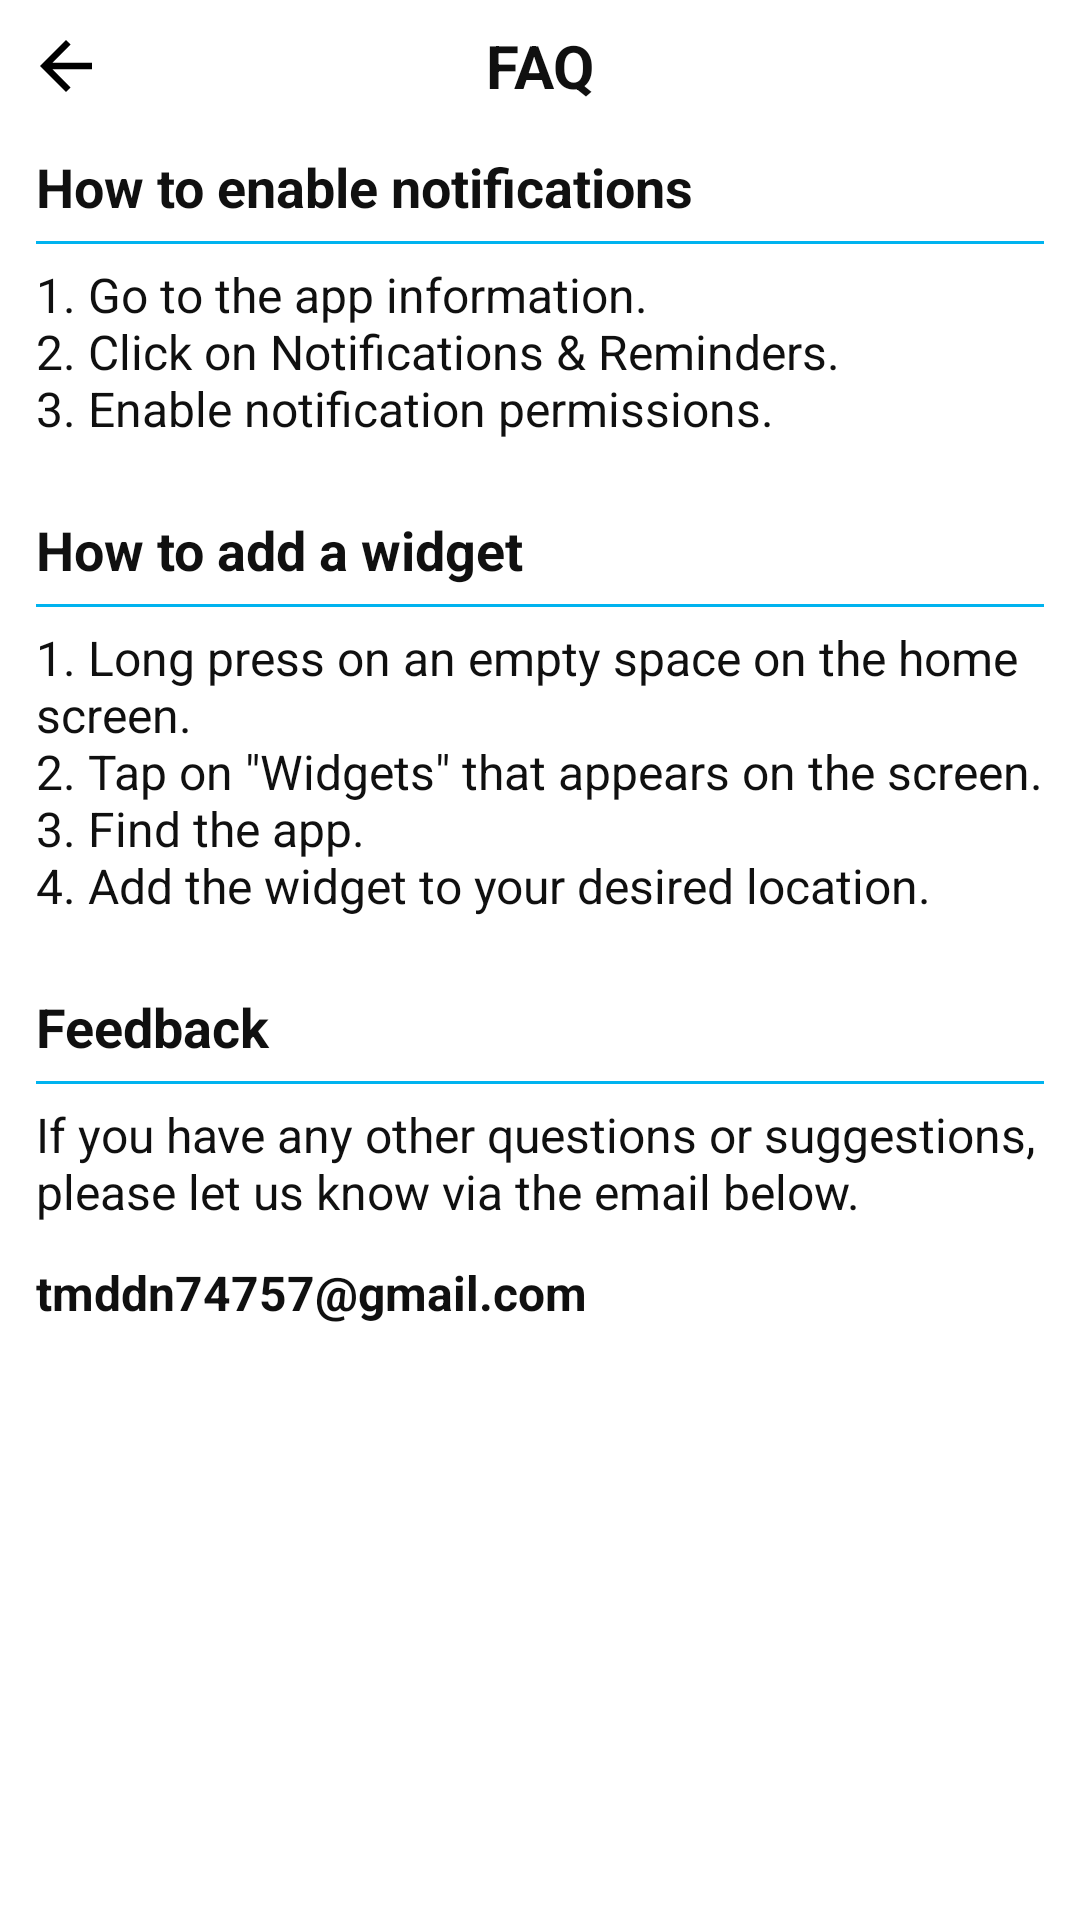

Produce the Android XML layout that renders to this screen, including the resource entries it uses.
<!-- AndroidManifest.xml: application theme Theme.Todo -->
<!-- res/layout/activity_faq.xml -->
<?xml version="1.0" encoding="utf-8"?>
<androidx.constraintlayout.widget.ConstraintLayout xmlns:android="http://schemas.android.com/apk/res/android"
    xmlns:app="http://schemas.android.com/apk/res-auto"
    xmlns:tools="http://schemas.android.com/tools"
    android:id="@+id/main"
    android:layout_width="match_parent"
    android:layout_height="match_parent"
    tools:context=".Activity.FaqActivity">

    <RelativeLayout
        android:id="@+id/toolbar"
        android:layout_width="match_parent"
        android:layout_height="wrap_content"
        android:padding="6dp"
        app:layout_constraintEnd_toEndOf="parent"
        app:layout_constraintStart_toStartOf="parent"
        app:layout_constraintTop_toTopOf="parent">

        <ImageView
            android:id="@+id/faq_back_btn"
            android:padding="3dp"
            android:contentDescription="@string/image"
            android:layout_width="32dp"
            android:layout_height="32dp"
            android:layout_alignParentStart="true"
            android:layout_centerVertical="true"
            android:src="@drawable/baseline_arrow_back_24" />

        <TextView
            android:layout_width="wrap_content"
            android:layout_height="32dp"
            android:textSize="20sp"
            android:layout_alignParentEnd="true"
            android:layout_alignParentStart="true"
            android:gravity="center"
            android:textColor="@color/text"
            android:textStyle="bold"
            android:text="@string/faq" />

    </RelativeLayout>

    <ScrollView
        android:layout_width="match_parent"
        android:layout_height="0dp"
        app:layout_constraintBottom_toBottomOf="parent"
        app:layout_constraintEnd_toEndOf="parent"
        app:layout_constraintStart_toStartOf="parent"
        app:layout_constraintTop_toBottomOf="@+id/toolbar">

        <LinearLayout
            android:layout_width="match_parent"
            android:layout_height="wrap_content"
            android:orientation="vertical"
            android:paddingHorizontal="12dp">

            <TextView
                android:text="@string/faq_noti"
                android:textColor="@color/text"
                android:textSize="18sp"
                android:textStyle="bold"
                android:paddingVertical="6dp"
                android:layout_width="match_parent"
                android:layout_height="wrap_content"/>
            
            <View
                android:layout_width="match_parent"
                android:layout_height="1dp"
                android:background="@color/blue_dark"/>

            <TextView
                android:layout_width="match_parent"
                android:layout_height="wrap_content"
                android:paddingVertical="6dp"
                android:text="@string/faq_noti_desc"
                android:textColor="@color/text"
                android:textSize="16sp" />

            <TextView
                android:text="@string/faq_widget"
                android:textColor="@color/text"
                android:textSize="18sp"
                android:textStyle="bold"
                android:layout_marginTop="12dp"
                android:paddingVertical="6dp"
                android:layout_width="match_parent"
                android:layout_height="wrap_content"/>

            <View
                android:layout_width="match_parent"
                android:layout_height="1dp"
                android:background="@color/blue_dark"/>

            <TextView
                android:layout_width="match_parent"
                android:layout_height="wrap_content"
                android:paddingVertical="6dp"
                android:text="@string/faq_widget_desc"
                android:textColor="@color/text"
                android:textSize="16sp" />

            <TextView
                android:text="@string/faq_feedback"
                android:textColor="@color/text"
                android:textSize="18sp"
                android:textStyle="bold"
                android:layout_marginTop="12dp"
                android:paddingVertical="6dp"
                android:layout_width="match_parent"
                android:layout_height="wrap_content"/>

            <View
                android:layout_width="match_parent"
                android:layout_height="1dp"
                android:background="@color/blue_dark"/>

            <TextView
                android:layout_width="match_parent"
                android:layout_height="wrap_content"
                android:paddingVertical="6dp"
                android:text="@string/faq_feedback_desc"
                android:textColor="@color/text"
                android:textSize="16sp" />

            <TextView
                android:layout_width="match_parent"
                android:layout_height="wrap_content"
                android:paddingVertical="6dp"
                android:textStyle="bold"
                android:text="@string/email"
                android:textColor="@color/text"
                android:textSize="16sp" />

        </LinearLayout>

    </ScrollView>

</androidx.constraintlayout.widget.ConstraintLayout>
<!-- resources referenced by this layout -->
<resources>
  <color name="blue_dark">#00B3EF</color>
  <color name="text">#101010</color>
  <!-- drawable baseline_arrow_back_24 (drawable) -->
  <vector xmlns:android="http://schemas.android.com/apk/res/android" android:autoMirrored="true" android:height="24dp" android:tint="@color/drawable" android:viewportHeight="24" android:viewportWidth="24" android:width="24dp">
        
      <path android:fillColor="@android:color/white" android:pathData="M20,11H7.83l5.59,-5.59L12,4l-8,8 8,8 1.41,-1.41L7.83,13H20v-2z"/>
      
  </vector>
  <string name="email" translatable="false">tmddn74757@gmail.com</string>
  <string name="faq" translatable="false">FAQ</string>
  <string name="faq_feedback">Feedback</string>
  <string name="faq_feedback_desc">If you have any other questions or suggestions, please let us know via the email below.</string>
  <string name="faq_noti">How to enable notifications</string>
  <string name="faq_noti_desc">1. Go to the app information.\n2. Click on "Notifications &amp; Reminders."\n3. Enable notification permissions.</string>
  <string name="faq_widget">How to add a widget</string>
  <string name="faq_widget_desc">1. Long press on an empty space on the home screen.\n2. Tap on \"Widgets\" that appears on the screen.\n3. Find the app.\n4. Add the widget to your desired location.</string>
  <string name="image" translatable="false">image</string>
  <style name="Theme.Todo" parent="Base.Theme.Todo" />
  <color name="drawable">#FF000000</color>
  <style name="Base.Theme.Todo" parent="Theme.Material3.DayNight.NoActionBar">&gt;
          <item name="colorOnPrimary">@color/white</item>
          <item name="colorPrimary">@color/text</item>
          <item name="colorPrimaryContainer">@color/black</item>
          <item name="colorSecondary">@color/blue_dark</item>
          <item name="android:windowBackground">@color/background</item>
          <item name="android:statusBarColor">@color/black</item>
      </style>
  <color name="white">#FFFFFFFF</color>
  <color name="black">#FF000000</color>
  <color name="background">#FFFFFF</color>
</resources>
